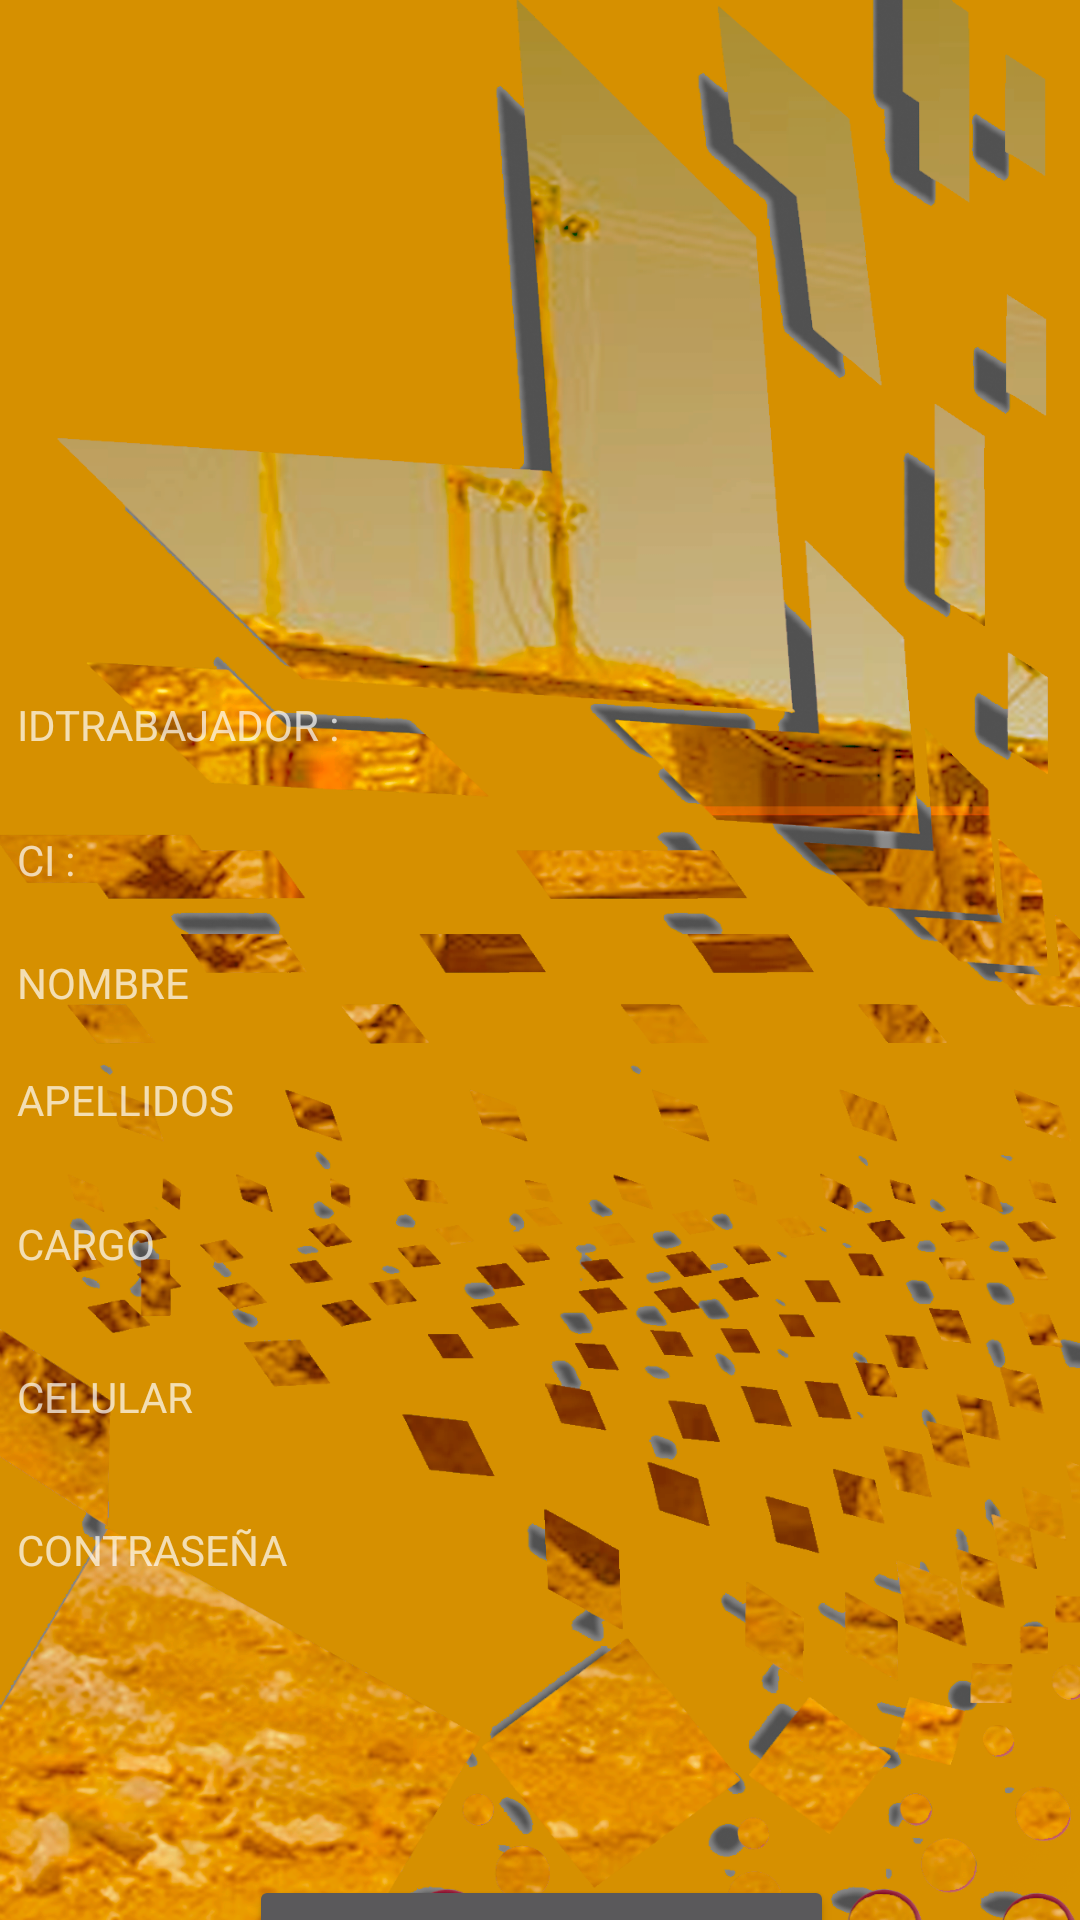

The Android layout XML behind this screen, and the referenced resources:
<!-- AndroidManifest.xml: application theme Theme.AppCompat.NoActionBar -->
<!-- res/layout/activity_admindetalleusuario.xml -->
<?xml version="1.0" encoding="utf-8"?>
<androidx.constraintlayout.widget.ConstraintLayout xmlns:android="http://schemas.android.com/apk/res/android"
    xmlns:app="http://schemas.android.com/apk/res-auto"
    xmlns:tools="http://schemas.android.com/tools"
    android:layout_width="match_parent"
    android:layout_height="match_parent"
    android:background="@drawable/fondo"

    tools:context=".administrador.adminverusuarios.admindetalleusuario">

    <LinearLayout
        android:layout_width="409dp"
        android:layout_height="729dp"
        android:orientation="vertical"
        app:layout_constraintBottom_toBottomOf="parent"
        app:layout_constraintEnd_toEndOf="parent"
        app:layout_constraintStart_toStartOf="parent"
        app:layout_constraintTop_toTopOf="parent">

        <LinearLayout
            android:layout_width="match_parent"
            android:layout_height="215dp"
            android:orientation="horizontal">

            <Space
                android:layout_width="wrap_content"
                android:layout_height="match_parent"
                android:layout_weight="1" />

            <LinearLayout
                android:layout_width="185dp"
                android:layout_height="match_parent"
                android:layout_weight="1"
                android:orientation="vertical">

                <Space
                    android:layout_width="match_parent"
                    android:layout_height="50dp" />

                <ImageView
                    android:id="@+id/imageView5"
                    android:layout_width="match_parent"
                    android:layout_height="152dp"
                    app:srcCompat="@drawable/ic_launcher_background" />

            </LinearLayout>

            <Space
                android:layout_width="wrap_content"
                android:layout_height="wrap_content"
                android:layout_weight="1" />
        </LinearLayout>

        <Space
            android:layout_width="match_parent"
            android:layout_height="61dp" />

        <LinearLayout
            android:layout_width="match_parent"
            android:layout_height="381dp"
            android:orientation="vertical">

            <LinearLayout
                android:layout_width="match_parent"
                android:layout_height="match_parent"
                android:orientation="horizontal">

                <Space
                    android:layout_width="wrap_content"
                    android:layout_height="match_parent"
                    android:layout_weight="1" />

                <LinearLayout
                    android:layout_width="320dp"
                    android:layout_height="match_parent"
                    android:layout_weight="1"
                    android:orientation="vertical">

                    <LinearLayout
                        android:layout_width="match_parent"
                        android:layout_height="45dp"
                        android:orientation="horizontal">

                        <TextView
                            android:id="@+id/textView7"
                            android:layout_width="91dp"
                            android:layout_height="match_parent"
                            android:layout_weight="1"
                            android:text="IDTRABAJADOR :" />

                        <TextView
                            android:id="@+id/idetalleusuario"
                            android:layout_width="83dp"
                            android:layout_height="match_parent"
                            android:layout_weight="1"
                            android:ems="10"
                            android:inputType="textPersonName" />

                    </LinearLayout>

                    <LinearLayout
                        android:layout_width="match_parent"
                        android:layout_height="41dp"
                        android:orientation="horizontal">

                        <TextView
                            android:id="@+id/textView9"
                            android:layout_width="91dp"
                            android:layout_height="match_parent"
                            android:layout_weight="1"
                            android:text="CI :" />

                        <TextView
                            android:id="@+id/modmarca"
                            android:layout_width="84dp"
                            android:layout_height="match_parent"
                            android:layout_weight="1"
                            android:ems="10"
                            android:inputType="textPersonName" />

                    </LinearLayout>

                    <LinearLayout
                        android:layout_width="match_parent"
                        android:layout_height="39dp"
                        android:orientation="horizontal">

                        <TextView
                            android:id="@+id/textView11"
                            android:layout_width="187dp"
                            android:layout_height="match_parent"
                            android:layout_weight="1"
                            android:text="NOMBRE" />

                        <TextView
                            android:id="@+id/modnumero"
                            android:layout_width="179dp"
                            android:layout_height="match_parent"
                            android:layout_weight="1"
                            android:ems="10"
                            android:inputType="textPersonName" />

                    </LinearLayout>

                    <LinearLayout
                        android:layout_width="match_parent"
                        android:layout_height="48dp"
                        android:orientation="horizontal">

                        <TextView
                            android:id="@+id/textView13"
                            android:layout_width="98dp"
                            android:layout_height="match_parent"
                            android:layout_weight="1"
                            android:text="APELLIDOS" />

                        <TextView
                            android:id="@+id/apellidosdetalleusuario"
                            android:layout_width="88dp"
                            android:layout_height="match_parent"
                            android:layout_weight="1"
                            android:ems="10"
                            android:inputType="textPersonName" />

                    </LinearLayout>

                    <LinearLayout
                        android:layout_width="match_parent"
                        android:layout_height="51dp"
                        android:orientation="horizontal">

                        <TextView
                            android:id="@+id/textView16"
                            android:layout_width="98dp"
                            android:layout_height="match_parent"
                            android:layout_weight="1"
                            android:text="CARGO" />

                        <TextView
                            android:id="@+id/cargodetalleusuario"
                            android:layout_width="88dp"
                            android:layout_height="match_parent"
                            android:layout_weight="1"
                            android:ems="10"
                            android:inputType="textPersonName" />

                    </LinearLayout>

                    <LinearLayout
                        android:layout_width="match_parent"
                        android:layout_height="51dp"
                        android:orientation="horizontal">

                        <TextView
                            android:id="@+id/textView17"
                            android:layout_width="98dp"
                            android:layout_height="match_parent"
                            android:layout_weight="1"
                            android:text="CELULAR" />

                        <TextView
                            android:id="@+id/celulardetalleusuario"
                            android:layout_width="88dp"
                            android:layout_height="match_parent"
                            android:layout_weight="1"
                            android:ems="10"
                            android:inputType="textPersonName" />

                    </LinearLayout>


                    <LinearLayout
                        android:layout_width="match_parent"
                        android:layout_height="51dp"
                        android:orientation="horizontal">

                        <TextView
                            android:id="@+id/textView15"
                            android:layout_width="98dp"
                            android:layout_height="match_parent"
                            android:layout_weight="1"
                            android:text="CONTRASEÑA" />

                        <TextView
                            android:id="@+id/contrasenadetalleusuario"
                            android:layout_width="88dp"
                            android:layout_height="match_parent"
                            android:layout_weight="1"
                            android:ems="10"
                            android:inputType="textPersonName" />

                    </LinearLayout>










                </LinearLayout>


                <Space
                    android:layout_width="wrap_content"
                    android:layout_height="wrap_content"
                    android:layout_weight="1" />
            </LinearLayout>
        </LinearLayout>

        <Space
            android:layout_width="match_parent"
            android:layout_height="12dp" />

        <LinearLayout
            android:layout_width="match_parent"
            android:layout_height="54dp"
            android:orientation="horizontal">

            <Space
                android:layout_width="wrap_content"
                android:layout_height="match_parent"
                android:layout_weight="1" />

            <Button
                android:id="@+id/botonmodificarusuario"
                android:layout_width="wrap_content"
                android:layout_height="wrap_content"
                android:layout_weight="1"
                android:text="IR atras" />

            <Space
                android:layout_width="wrap_content"
                android:layout_height="wrap_content"
                android:layout_weight="1" />
        </LinearLayout>
    </LinearLayout>


</androidx.constraintlayout.widget.ConstraintLayout>
<!-- resources referenced by this layout -->
<resources>
  <!-- drawable fondo: png bitmap (drawable, 895898 bytes) -->
</resources>
